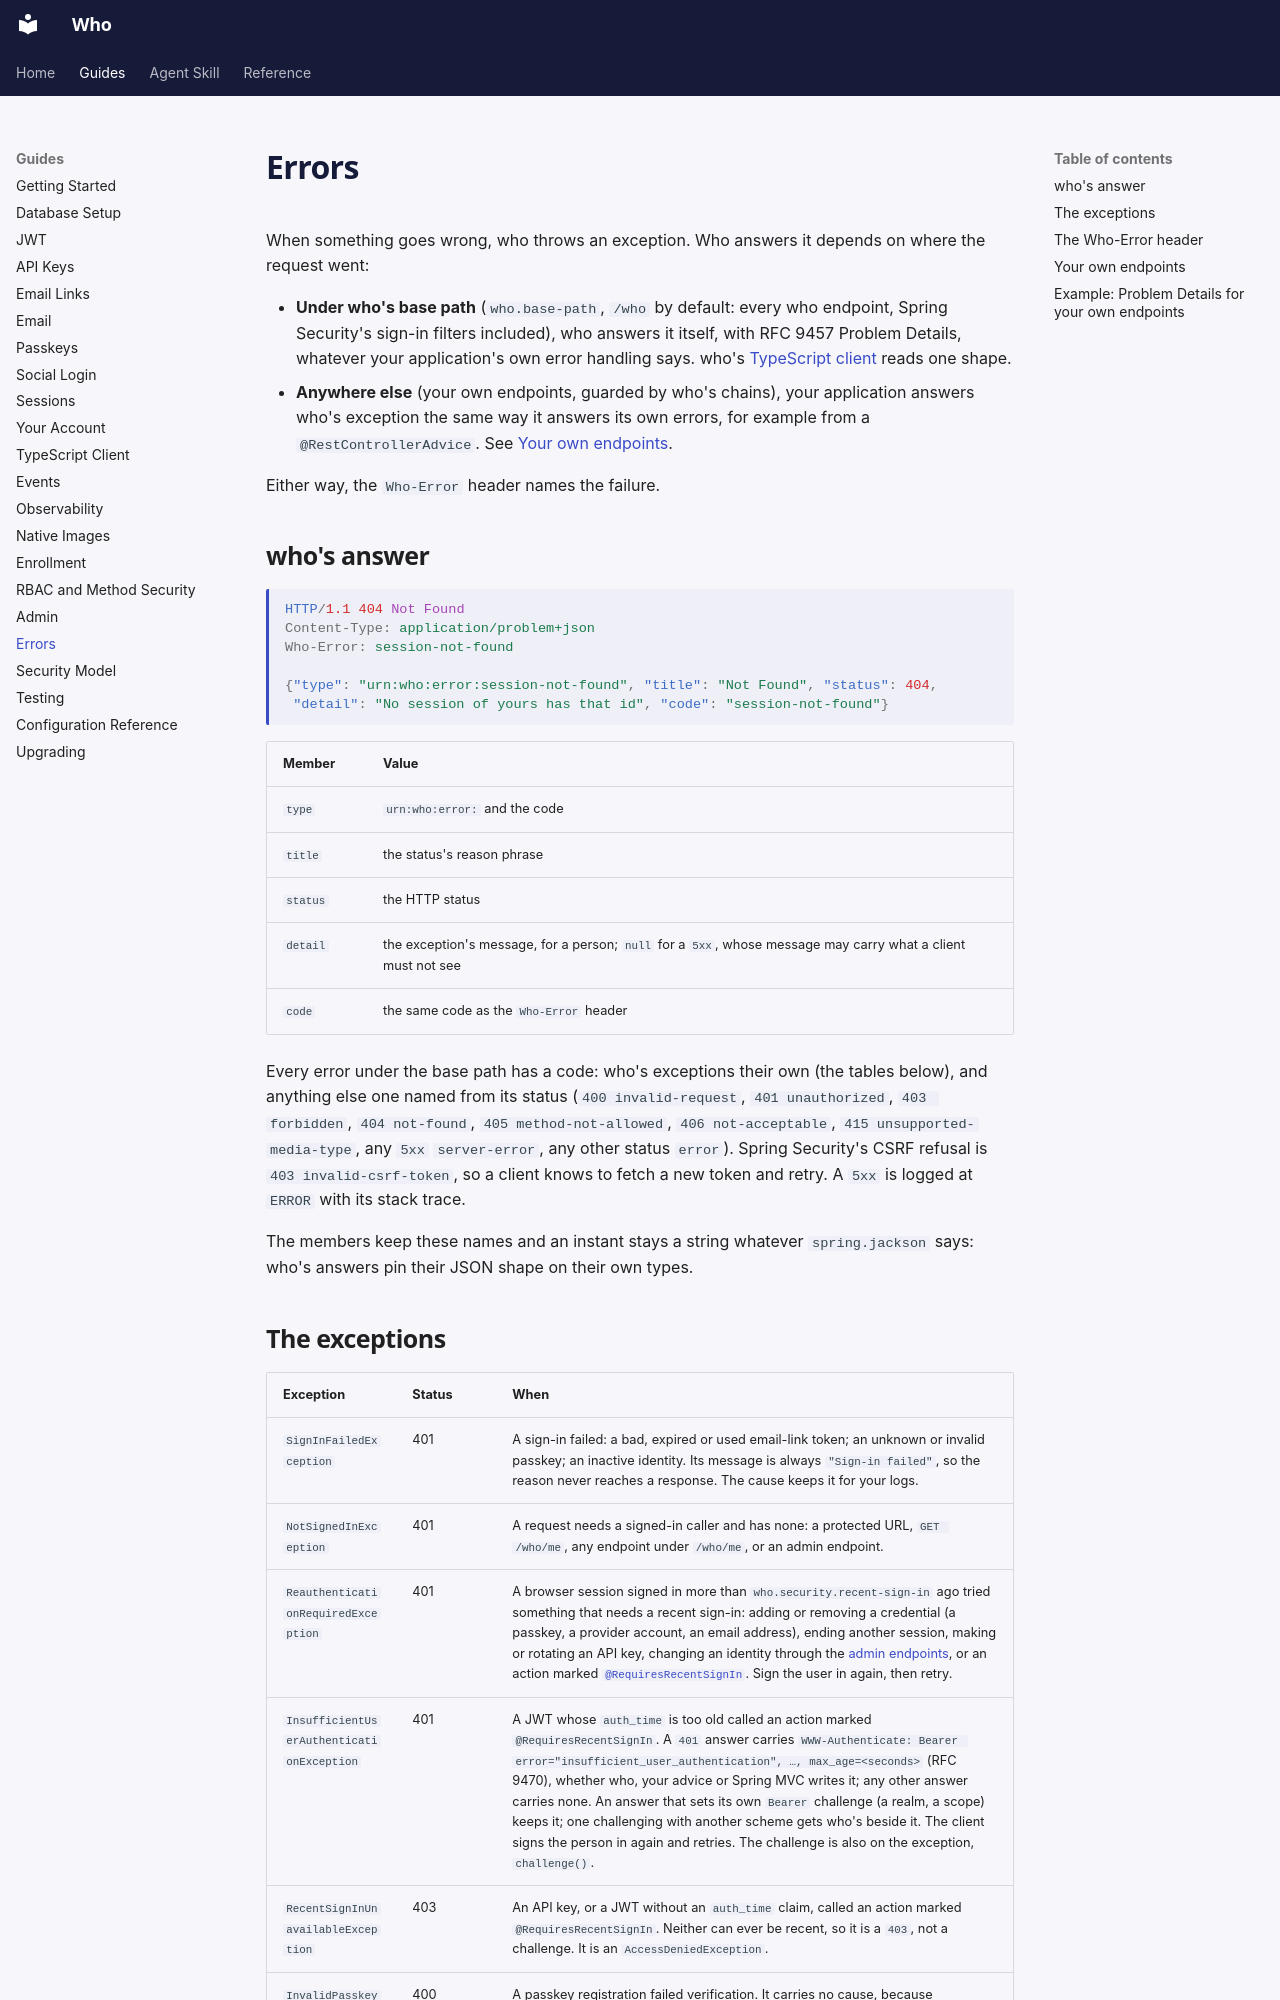

repository: jwcarman/who · page: guides/errors/index.html · generator: mkdocs

# Errors

When something goes wrong, who throws an exception. Who answers it depends on where the request went:

- **Under who's base path** (`who.base-path`, `/who` by default: every who endpoint, Spring Security's sign-in filters included), who answers it itself, with RFC 9457 Problem Details, whatever your application's own error handling says. who's [TypeScript client](client.md) reads one shape.
- **Anywhere else** (your own endpoints, guarded by who's chains), your application answers who's exception the same way it answers its own errors, for example from a `@RestControllerAdvice`. See [Your own endpoints](#your-own-endpoints).

Either way, the `Who-Error` header names the failure.

## who's answer

```http
HTTP/1.1 404 Not Found
Content-Type: application/problem+json
Who-Error: session-not-found

{"type": "urn:who:error:session-not-found", "title": "Not Found", "status": 404,
 "detail": "No session of yours has that id", "code": "session-not-found"}
```

| Member | Value |
|---|---|
| `type` | `urn:who:error:` and the code |
| `title` | the status's reason phrase |
| `status` | the HTTP status |
| `detail` | the exception's message, for a person; `null` for a `5xx`, whose message may carry what a client must not see |
| `code` | the same code as the `Who-Error` header |

Every error under the base path has a code: who's exceptions their own (the tables below), and anything else one named from its status (`400 invalid-request`, `401 unauthorized`, `403 forbidden`, `404 not-found`, `405 method-not-allowed`, `406 not-acceptable`, `415 unsupported-media-type`, any `5xx` `server-error`, any other status `error`). Spring Security's CSRF refusal is `403 invalid-csrf-token`, so a client knows to fetch a new token and retry. A `5xx` is logged at `ERROR` with its stack trace.

The members keep these names and an instant stays a string whatever `spring.jackson` says: who's answers pin their JSON shape on their own types.
